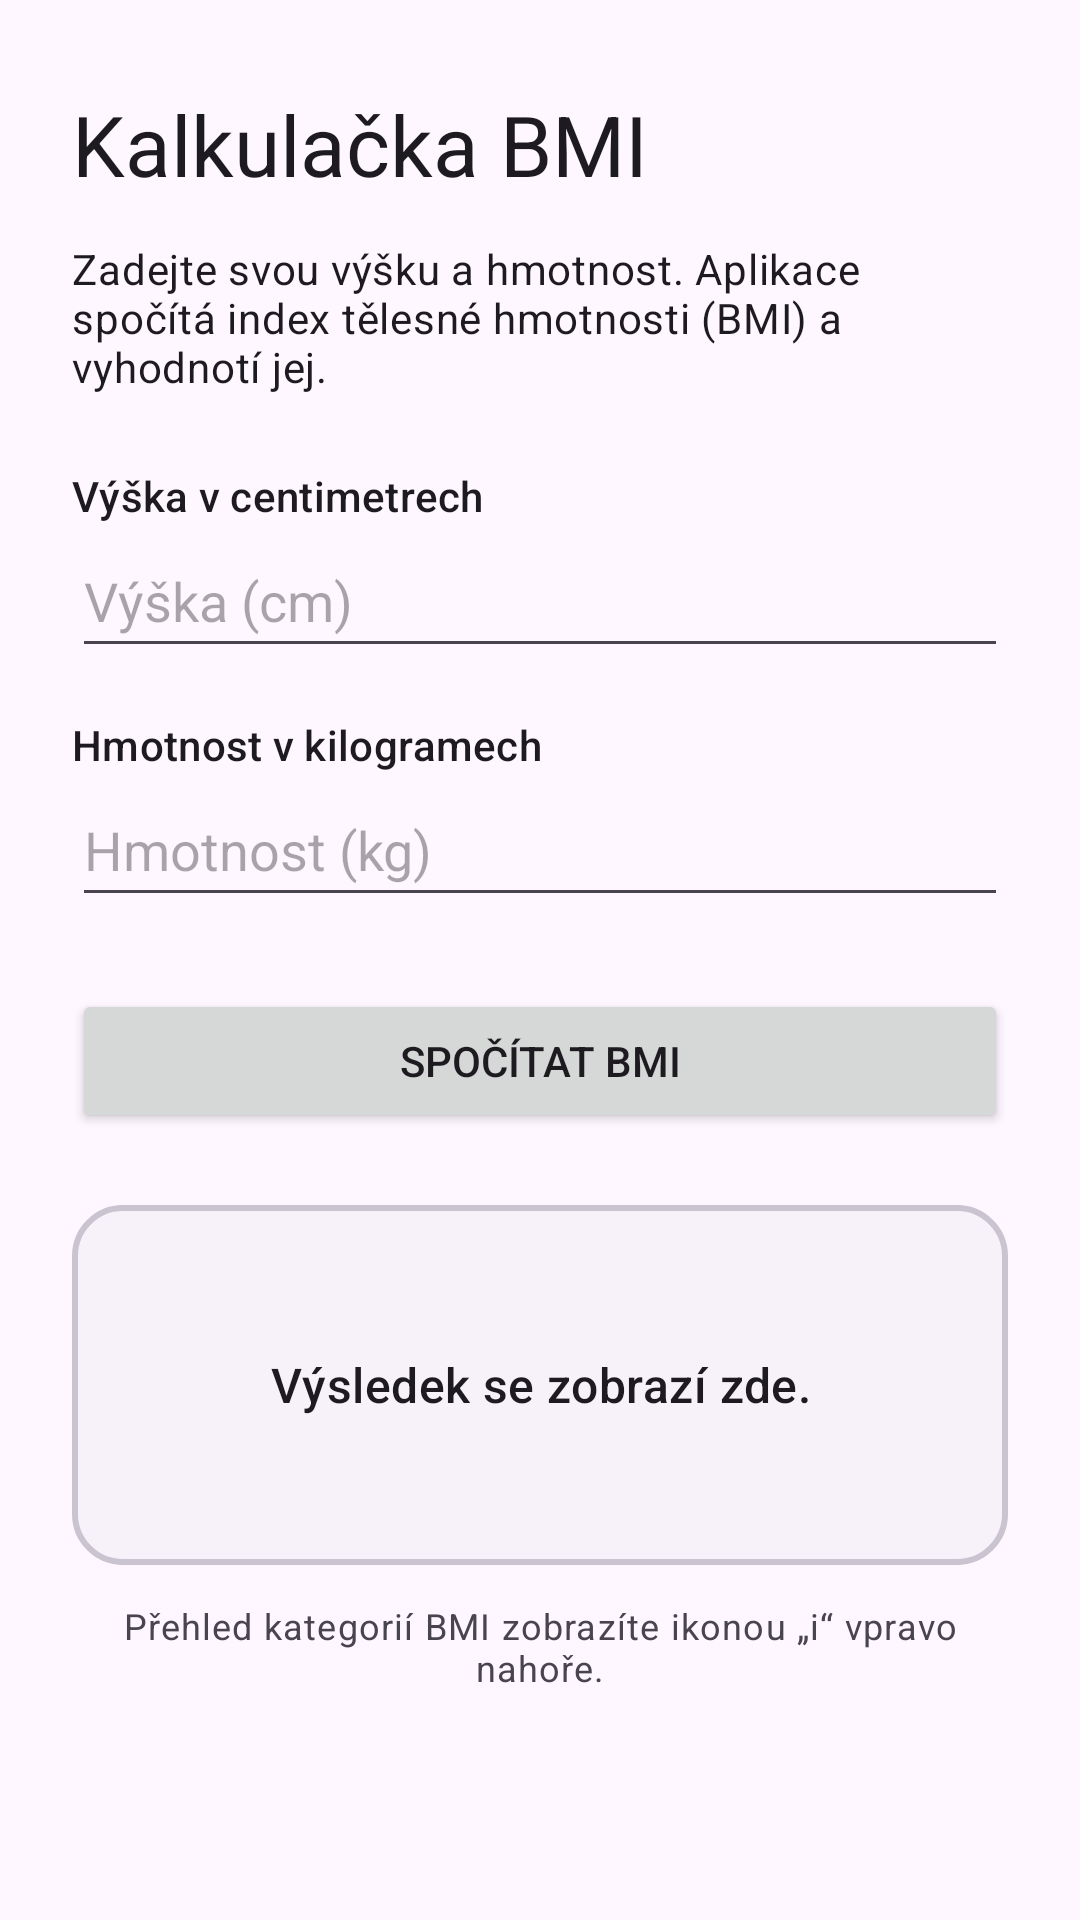

Produce the Android XML layout that renders to this screen, including the resource entries it uses.
<!-- AndroidManifest.xml: application theme Theme.BmiKalkulacka -->
<!-- res/layout/activity_main.xml -->
<?xml version="1.0" encoding="utf-8"?>
<ScrollView xmlns:android="http://schemas.android.com/apk/res/android"
    xmlns:app="http://schemas.android.com/apk/res-auto"
    xmlns:tools="http://schemas.android.com/tools"
    android:id="@+id/main"
    android:layout_width="match_parent"
    android:layout_height="match_parent"
    android:fillViewport="true"
    tools:context=".MainActivity">

    <LinearLayout
        android:layout_width="match_parent"
        android:layout_height="wrap_content"
        android:orientation="vertical"
        android:padding="@dimen/screen_padding">

        
        <LinearLayout
            android:layout_width="match_parent"
            android:layout_height="wrap_content"
            android:gravity="center_vertical"
            android:orientation="horizontal">

            <TextView
                android:id="@+id/tvTitle"
                android:layout_width="0dp"
                android:layout_height="wrap_content"
                android:layout_weight="1"
                android:accessibilityHeading="true"
                android:text="@string/title_main"
                android:textAppearance="?attr/textAppearanceHeadlineMedium"
                tools:targetApi="28" />

            <ImageButton
                android:id="@+id/ibInfo"
                android:layout_width="48dp"
                android:layout_height="48dp"
                android:background="?attr/selectableItemBackgroundBorderless"
                android:contentDescription="@string/cd_show_categories"
                android:scaleType="center"
                android:src="@drawable/ic_info"
                app:tint="?attr/colorPrimary" />
        </LinearLayout>

        <TextView
            android:id="@+id/tvIntro"
            android:layout_width="match_parent"
            android:layout_height="wrap_content"
            android:layout_marginTop="8dp"
            android:text="@string/intro_main"
            android:textAppearance="?attr/textAppearanceBodyMedium" />

        
        <TextView
            android:id="@+id/tvHeightLabel"
            android:layout_width="match_parent"
            android:layout_height="wrap_content"
            android:layout_marginTop="@dimen/section_spacing"
            android:text="@string/label_height"
            android:textAppearance="?attr/textAppearanceLabelLarge" />

        <EditText
            android:id="@+id/etHeight"
            android:layout_width="match_parent"
            android:layout_height="wrap_content"
            android:hint="@string/hint_height"
            android:imeOptions="actionNext"
            android:importantForAutofill="no"
            android:inputType="number"
            android:maxLength="3"
            android:minHeight="48dp" />

        
        <TextView
            android:id="@+id/tvWeightLabel"
            android:layout_width="match_parent"
            android:layout_height="wrap_content"
            android:layout_marginTop="@dimen/field_spacing"
            android:text="@string/label_weight"
            android:textAppearance="?attr/textAppearanceLabelLarge" />

        <EditText
            android:id="@+id/etWeight"
            android:layout_width="match_parent"
            android:layout_height="wrap_content"
            android:digits="0123456789.,"
            android:hint="@string/hint_weight"
            android:imeOptions="actionDone"
            android:importantForAutofill="no"
            android:inputType="numberDecimal"
            android:maxLength="6"
            android:minHeight="48dp" />

        <Button
            android:id="@+id/btnCalculate"
            android:layout_width="match_parent"
            android:layout_height="wrap_content"
            android:layout_marginTop="@dimen/section_spacing"
            android:text="@string/btn_calculate" />

        
        <TextView
            android:id="@+id/tvResult"
            android:layout_width="match_parent"
            android:layout_height="wrap_content"
            android:layout_marginTop="@dimen/section_spacing"
            android:accessibilityLiveRegion="polite"
            android:background="@drawable/bg_result"
            android:drawablePadding="8dp"
            android:freezesText="true"
            android:gravity="center"
            android:lineSpacingExtra="4dp"
            android:minHeight="120dp"
            android:padding="20dp"
            android:text="@string/result_placeholder"
            android:textAppearance="?attr/textAppearanceTitleMedium" />

        <TextView
            android:id="@+id/tvInfoHint"
            android:layout_width="match_parent"
            android:layout_height="wrap_content"
            android:layout_marginTop="12dp"
            android:gravity="center"
            android:text="@string/hint_info"
            android:textAppearance="?attr/textAppearanceBodySmall" />
    </LinearLayout>
</ScrollView>
<!-- resources referenced by this layout -->
<resources>
  <dimen name="field_spacing">16dp</dimen>
  <dimen name="screen_padding">24dp</dimen>
  <dimen name="section_spacing">24dp</dimen>
  <!-- drawable bg_result (drawable) -->
  <?xml version="1.0" encoding="utf-8"?>
  <shape xmlns:android="http://schemas.android.com/apk/res/android"
      android:shape="rectangle">
      <corners android:radius="16dp" />
      <solid android:color="?attr/colorSurfaceContainerLow" />
      <stroke
          android:width="2dp"
          android:color="?attr/colorOutlineVariant" />
  </shape>
  <string name="btn_calculate">Spočítat BMI</string>
  <string name="cd_show_categories">Zobrazit přehled kategorií BMI</string>
  <string name="hint_height">Výška (cm)</string>
  <string name="hint_info">Přehled kategorií BMI zobrazíte ikonou „i“ vpravo nahoře.</string>
  <string name="hint_weight">Hmotnost (kg)</string>
  <string name="intro_main">Zadejte svou výšku a hmotnost. Aplikace spočítá index tělesné hmotnosti (BMI) a vyhodnotí jej.</string>
  <string name="label_height">Výška v centimetrech</string>
  <string name="label_weight">Hmotnost v kilogramech</string>
  <string name="result_placeholder">Výsledek se zobrazí zde.</string>
  <string name="title_main">Kalkulačka BMI</string>
  <style name="Theme.BmiKalkulacka" parent="Base.Theme.BmiKalkulacka" />
  <style name="Base.Theme.BmiKalkulacka" parent="Theme.Material3.DayNight.NoActionBar">
          <item name="colorPrimary">@color/brand_primary</item>
          <item name="colorOnPrimary">@color/brand_on_primary</item>
          <item name="colorPrimaryContainer">@color/brand_primary_container</item>
          <item name="colorOnPrimaryContainer">@color/brand_on_primary_container</item>
      </style>
  <color name="brand_primary">#006A63</color>
  <color name="brand_on_primary">#FFFFFF</color>
  <color name="brand_primary_container">#9EF2E7</color>
  <color name="brand_on_primary_container">#00201D</color>
</resources>
